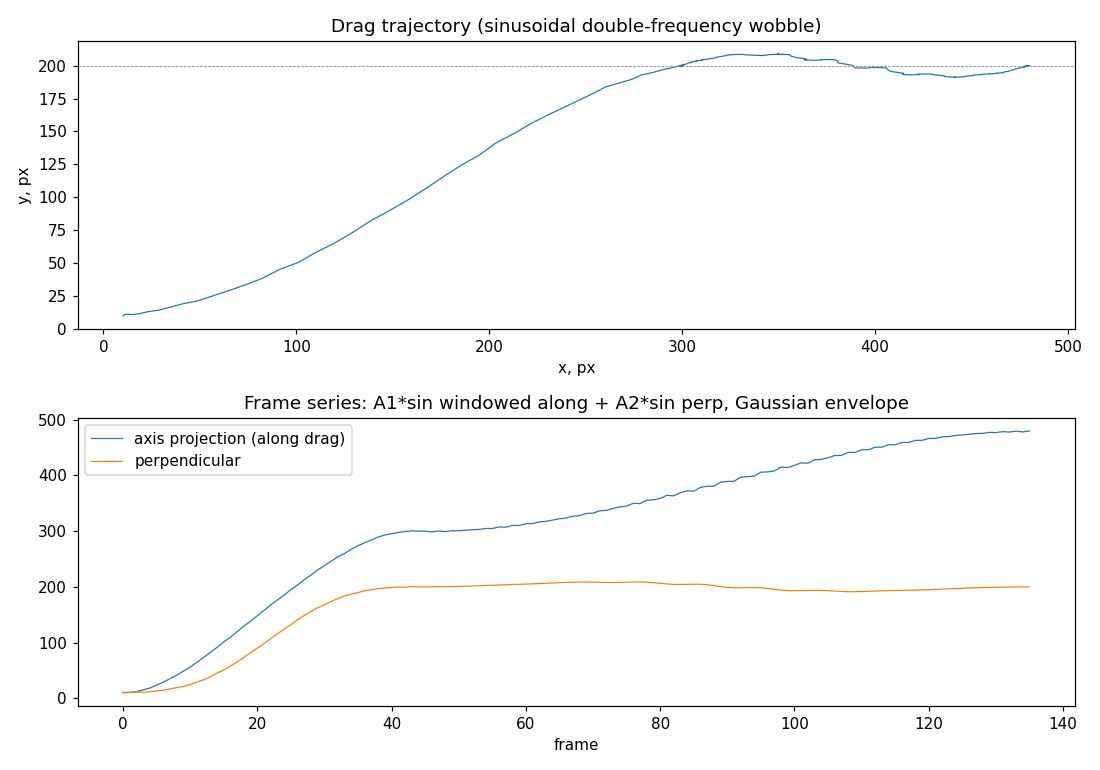

The table this chart was drawn from, first rows:
frame, x, y
0, 10.21, 9.685
1, 10.53, 10.25
2, 11.65, 11
3, 15.05, 10.87
4, 18.2, 11.36
5, 23.56, 13.1
6, 28.84, 14.19
7, 35.14, 16.65
8, 41.29, 19.07
9, 48.6, 21.11
10, 55.95, 24.62
11, 64.64, 28.85
12, 72.99, 33.05
13, 82.42, 38.41
14, 91.24, 45.08
15, 101.2, 50.51
16, 109.8, 57.8
17, 119.6, 65.04
18, 129.3, 73.3
19, 138.3, 81.91
20, 148.1, 89.75
21, 157.8, 97.89
22, 167.6, 107
23, 176.3, 115.7
24, 185.3, 124.2
25, 195, 132.2
26, 203.3, 141.1
27, 213, 148.6
28, 221.2, 155.7
29, 230.3, 162.5
30, 238.3, 168.1
31, 246.1, 173.5
32, 253.9, 179
33, 260, 183.7
34, 267.6, 186.9
35, 273.9, 189.7
36, 279.1, 193.1
37, 284.1, 194.6
38, 289.4, 196.8
39, 293.1, 197.9
40, 295.4, 198.8
41, 297.6, 199.6
42, 299.3, 199.3
43, 300.5, 200.4
44, 300, 200
45, 300, 200
46, 298.6, 200.1
47, 300.3, 200.1
48, 299.2, 200.2
49, 300.8, 200.4
50, 300.7, 200.7
51, 301.6, 201
52, 302.6, 201.5
53, 303, 202
54, 304.8, 202.4
55, 304.8, 202.9
56, 307.5, 203.4
57, 307.1, 203.8
58, 310.4, 204.1
59, 310.1, 204.5
... 76 more rows
